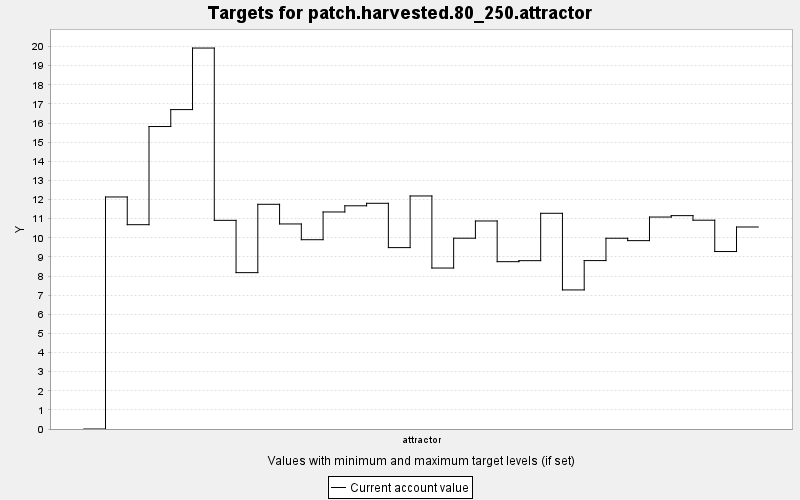

Values plotted in this chart, from the file beside it:
TARGET, PERIOD, YEAR, PERIODWIDTH, MINIMUM, MAXIMUM, MINWEIGHT, MAXWEIGHT, CURRENT, SUMMARY
patch.harvested.80_250.attractor, 0, 0, 10.0, 80.0, 250.0, 1.0, 1.0, 0.0, 0.0
patch.harvested.80_250.attractor, 1, 10, 10.0, 80.0, 250.0, 1.0, 1.0, 12.14, 0.0
patch.harvested.80_250.attractor, 2, 20, 10.0, 80.0, 250.0, 1.0, 1.0, 10.69, 0.0
patch.harvested.80_250.attractor, 3, 30, 10.0, 80.0, 250.0, 1.0, 1.0, 15.82, 0.0
patch.harvested.80_250.attractor, 4, 40, 10.0, 80.0, 250.0, 1.0, 1.0, 16.71, 0.0
patch.harvested.80_250.attractor, 5, 50, 10.0, 80.0, 250.0, 1.0, 1.0, 19.92, 0.0
patch.harvested.80_250.attractor, 6, 60, 10.0, 80.0, 250.0, 1.0, 1.0, 10.91, 0.0
patch.harvested.80_250.attractor, 7, 70, 10.0, 80.0, 250.0, 1.0, 1.0, 8.178, 0.0
patch.harvested.80_250.attractor, 8, 80, 10.0, 80.0, 250.0, 1.0, 1.0, 11.75, 0.0
patch.harvested.80_250.attractor, 9, 90, 10.0, 80.0, 250.0, 1.0, 1.0, 10.72, 0.0
patch.harvested.80_250.attractor, 10, 100, 10.0, 80.0, 250.0, 1.0, 1.0, 9.9, 0.0
patch.harvested.80_250.attractor, 11, 110, 10.0, 80.0, 250.0, 1.0, 1.0, 11.35, 0.0
patch.harvested.80_250.attractor, 12, 120, 10.0, 80.0, 250.0, 1.0, 1.0, 11.67, 0.0
patch.harvested.80_250.attractor, 13, 130, 10.0, 80.0, 250.0, 1.0, 1.0, 11.8, 0.0
patch.harvested.80_250.attractor, 14, 140, 10.0, 80.0, 250.0, 1.0, 1.0, 9.487, 0.0
patch.harvested.80_250.attractor, 15, 150, 10.0, 80.0, 250.0, 1.0, 1.0, 12.19, 0.0
patch.harvested.80_250.attractor, 16, 160, 10.0, 80.0, 250.0, 1.0, 1.0, 8.419, 0.0
patch.harvested.80_250.attractor, 17, 170, 10.0, 80.0, 250.0, 1.0, 1.0, 9.979, 0.0
patch.harvested.80_250.attractor, 18, 180, 10.0, 80.0, 250.0, 1.0, 1.0, 10.88, 0.0
patch.harvested.80_250.attractor, 19, 190, 10.0, 80.0, 250.0, 1.0, 1.0, 8.752, 0.0
patch.harvested.80_250.attractor, 20, 200, 10.0, 80.0, 250.0, 1.0, 1.0, 8.804, 0.0
patch.harvested.80_250.attractor, 21, 210, 10.0, 80.0, 250.0, 1.0, 1.0, 11.28, 0.0
patch.harvested.80_250.attractor, 22, 220, 10.0, 80.0, 250.0, 1.0, 1.0, 7.274, 0.0
patch.harvested.80_250.attractor, 23, 230, 10.0, 80.0, 250.0, 1.0, 1.0, 8.809, 0.0
patch.harvested.80_250.attractor, 24, 240, 10.0, 80.0, 250.0, 1.0, 1.0, 9.977, 0.0
patch.harvested.80_250.attractor, 25, 250, 10.0, 80.0, 250.0, 1.0, 1.0, 9.852, 0.0
patch.harvested.80_250.attractor, 26, 260, 10.0, 80.0, 250.0, 1.0, 1.0, 11.09, 0.0
patch.harvested.80_250.attractor, 27, 270, 10.0, 80.0, 250.0, 1.0, 1.0, 11.16, 0.0
patch.harvested.80_250.attractor, 28, 280, 10.0, 80.0, 250.0, 1.0, 1.0, 10.92, 0.0
patch.harvested.80_250.attractor, 29, 290, 10.0, 80.0, 250.0, 1.0, 1.0, 9.281, 0.0
patch.harvested.80_250.attractor, 30, 300, 10.0, 80.0, 250.0, 1.0, 1.0, 10.57, 0.0
